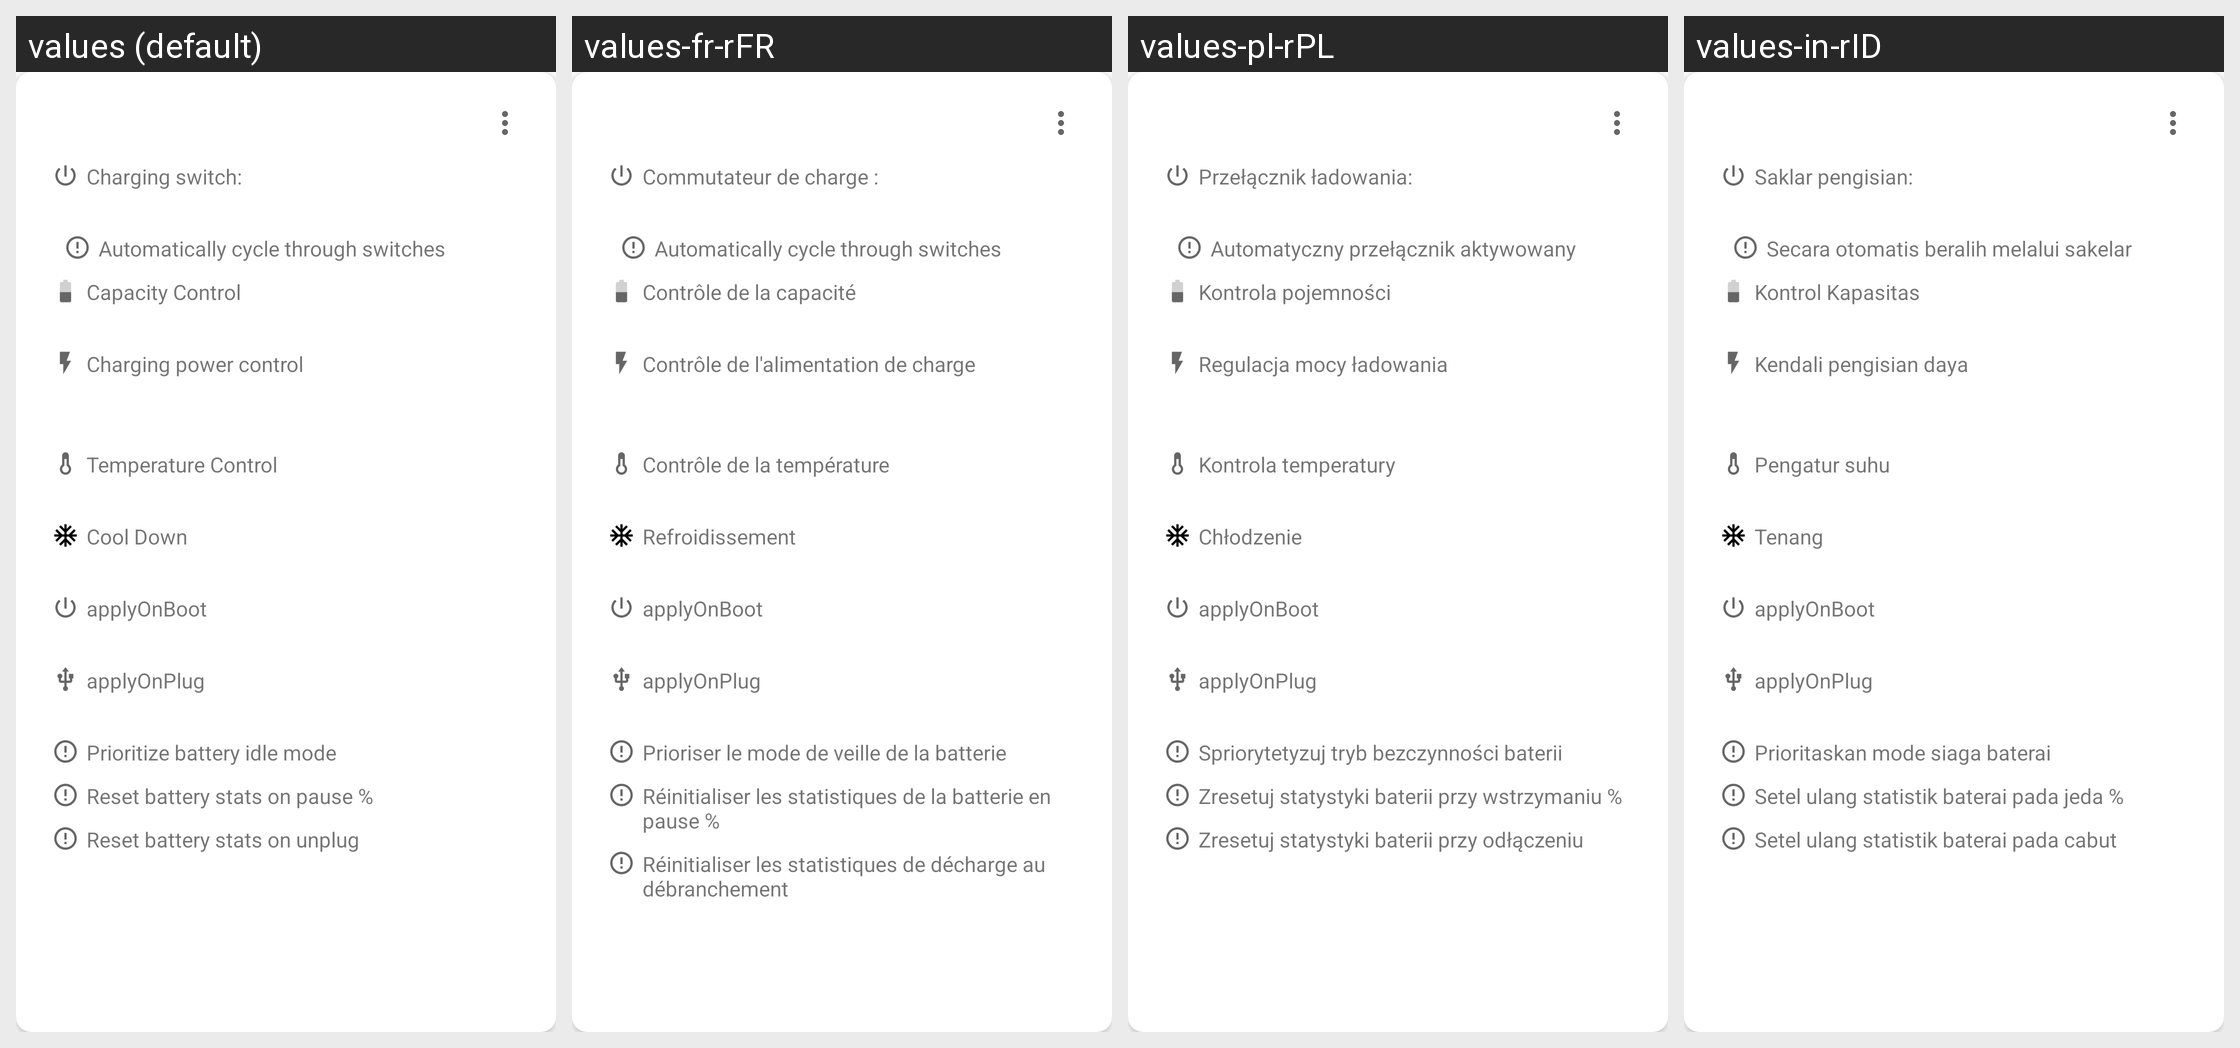

Translations of the strings shown on this Android screen, per locale in the grid:
Android screen res/layout/profiles_item.xml rendered under 4 locales, left to right: values (default), values-fr-rFR, values-pl-rPL, values-in-rID. Device: Nexus 5 (rendered at 1080×1920; each locale shown at half size, 540×960, under a caption strip naming it); theme AccaTheme.DayNight.
Other locales in the repository, not shown: values-ar-rSA, values-cs-rCZ, values-de-rDE, values-el-rGR, values-es-rES, values-hu-rHU, values-it-rIT, values-ja-rJP, values-ko-rKR, values-nl-rNL, values-pt-rBR, values-ru, values-ru-rRU, values-si-rLK, values-tr-rTR, values-uk-rUA, values-vi-rVN, values-zh-rCN, values-zh-rTW.
Strings drawn on this screen, with the default value and each locale's value (text and hints the layout hard-codes, and strings that could not be matched under every locale, appear in the picture but are not listed):

charging_switch_label
  values: Charging switch:
  values-fr-rFR: Commutateur de charge :
  values-pl-rPL: Przełącznik ładowania:
  values-in-rID: Saklar pengisian:

automatic_switch_eanbled
  values: Automatically cycle through switches
  values-fr-rFR: Automatically cycle through switches  [not translated; the default value is used]
  values-pl-rPL: Automatyczny przełącznik aktywowany
  values-in-rID: Secara otomatis beralih melalui sakelar

title_capacity_control
  values: Capacity Control
  values-fr-rFR: Contrôle de la capacité
  values-pl-rPL: Kontrola pojemności
  values-in-rID: Kontrol Kapasitas

title_power_control
  values: Charging power control
  values-fr-rFR: Contrôle de l'alimentation de charge
  values-pl-rPL: Regulacja mocy ładowania
  values-in-rID: Kendali pengisian daya

title_temperature_control
  values: Temperature Control
  values-fr-rFR: Contrôle de la température
  values-pl-rPL: Kontrola temperatury
  values-in-rID: Pengatur suhu

title_cooldown_control
  values: Cool Down
  values-fr-rFR: Refroidissement
  values-pl-rPL: Chłodzenie
  values-in-rID: Tenang

prioritize_battery_idle
  values: Prioritize battery idle mode
  values-fr-rFR: Prioriser le mode de veille de la batterie
  values-pl-rPL: Spriorytetyzuj tryb bezczynności baterii
  values-in-rID: Prioritaskan mode siaga baterai

reset_bs_on_pause
  values: Reset battery stats on pause %
  values-fr-rFR: Réinitialiser les statistiques de la batterie en pause %
  values-pl-rPL: Zresetuj statystyki baterii przy wstrzymaniu %
  values-in-rID: Setel ulang statistik baterai pada jeda %

reset_unplugged
  values: Reset battery stats on unplug
  values-fr-rFR: Réinitialiser les statistiques de décharge au débranchement
  values-pl-rPL: Zresetuj statystyki baterii przy odłączeniu
  values-in-rID: Setel ulang statistik baterai pada cabut
